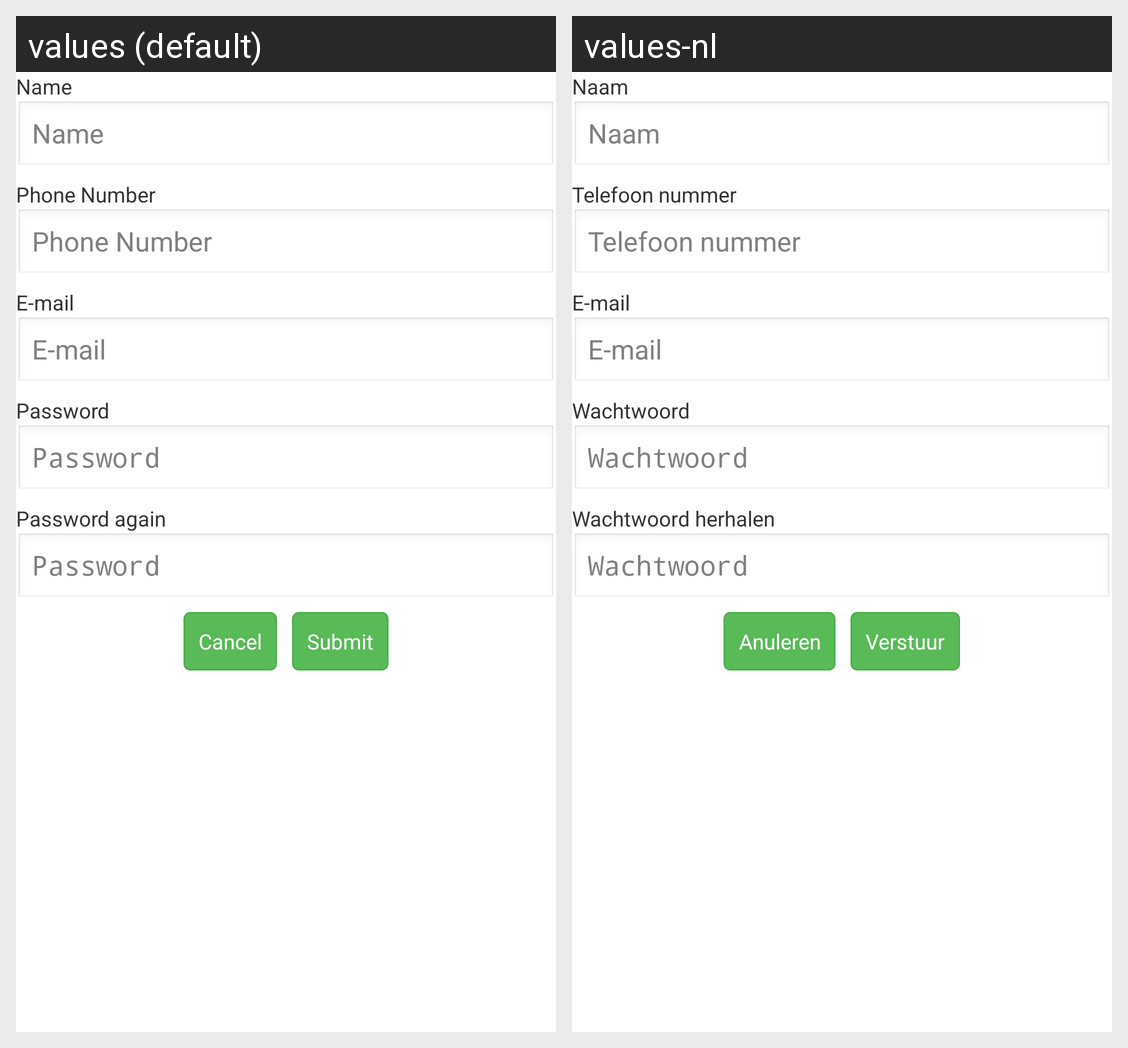

This grid shows one Android layout under two languages. Give, for every string resource on the screen, its name, the default text and each shown locale's text.
Android screen res/layout/activity_register.xml rendered under 2 locales, left to right: values (default), values-nl. Device: Nexus 5 (rendered at 1080×1920; each locale shown at half size, 540×960, under a caption strip naming it); theme AppTheme.
Strings drawn on this screen, with the default value and each locale's value (text and hints the layout hard-codes, and strings that could not be matched under every locale, appear in the picture but are not listed):

reg_name
  values: Name
  values-nl: Naam

reg_phone
  values: Phone Number
  values-nl: Telefoon nummer

reg_mail
  values: E-mail
  values-nl: E-mail

reg_pass1
  values: Password
  values-nl: Wachtwoord

reg_pass2
  values: Password again
  values-nl: Wachtwoord herhalen

btn_cancel
  values: Cancel
  values-nl: Anuleren

btn_submit
  values: Submit
  values-nl: Verstuur
